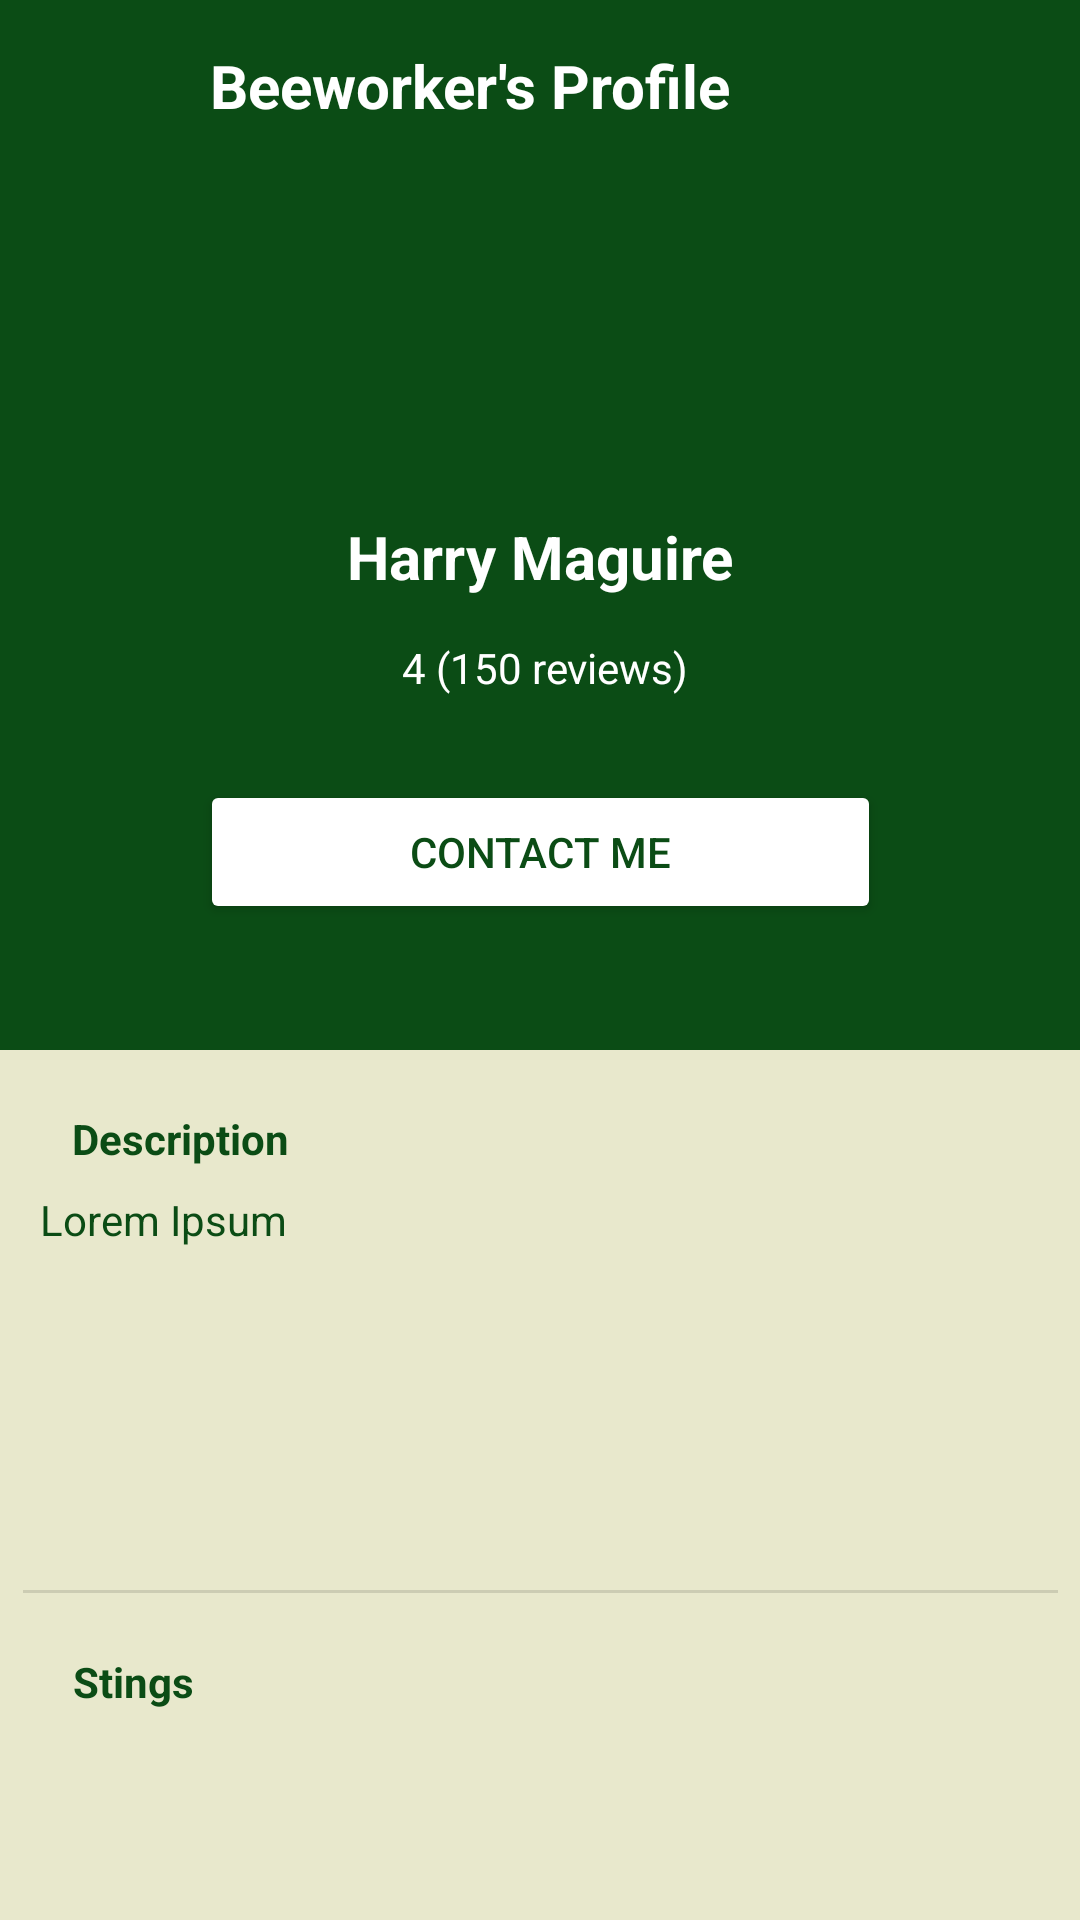

The Android layout XML behind this screen, and the referenced resources:
<!-- AndroidManifest.xml: application theme Theme.BeeHive -->
<!-- res/layout/fragment_detail_beeworker.xml -->
<?xml version="1.0" encoding="utf-8"?>
<FrameLayout xmlns:android="http://schemas.android.com/apk/res/android"
    xmlns:app="http://schemas.android.com/apk/res-auto"
    xmlns:tools="http://schemas.android.com/tools"
    android:layout_width="match_parent"
    android:layout_height="match_parent"
    android:background="@color/bg"
    tools:context=".stings.DetailBeeworkerFragment">


    <androidx.constraintlayout.widget.ConstraintLayout
        android:layout_width="match_parent"
        android:layout_height="match_parent">


        <ScrollView
            android:id="@+id/scrollView2"
            android:layout_width="match_parent"
            android:layout_height="match_parent">

            <androidx.constraintlayout.widget.ConstraintLayout
                android:id="@+id/scrollView3"
                android:layout_width="match_parent"
                android:layout_height="match_parent"
                tools:layout_editor_absoluteX="43dp"
                tools:layout_editor_absoluteY="-125dp">

                <View
                    android:id="@+id/divider"
                    android:layout_width="345dp"
                    android:layout_height="1dp"
                    android:layout_marginTop="25dp"
                    android:background="?android:attr/listDivider"
                    app:layout_constraintEnd_toEndOf="parent"
                    app:layout_constraintStart_toStartOf="parent"
                    app:layout_constraintTop_toBottomOf="@+id/lblBio" />

                <androidx.constraintlayout.widget.ConstraintLayout
                    android:id="@+id/constraintLayout7"
                    android:layout_width="match_parent"
                    android:layout_height="350dp"
                    android:background="@color/primary"
                    app:layout_constraintEnd_toEndOf="parent"
                    app:layout_constraintStart_toStartOf="parent"
                    app:layout_constraintTop_toTopOf="parent">

                    <TextView
                        android:id="@+id/textView52"
                        android:layout_width="wrap_content"
                        android:layout_height="wrap_content"
                        android:layout_marginStart="70dp"
                        android:layout_marginTop="15dp"
                        android:text="Beeworker's Profile"
                        android:textColor="@color/white"
                        android:textSize="20sp"
                        android:textStyle="bold"
                        app:layout_constraintStart_toStartOf="parent"
                        app:layout_constraintTop_toTopOf="parent" />

                    <TextView
                        android:id="@+id/lblBeeworkerName"
                        android:layout_width="wrap_content"
                        android:layout_height="wrap_content"
                        android:layout_marginTop="15dp"
                        android:text="Harry Maguire"
                        android:textColor="@color/white"
                        android:textSize="20sp"
                        android:textStyle="bold"
                        app:layout_constraintEnd_toEndOf="parent"
                        app:layout_constraintStart_toStartOf="parent"
                        app:layout_constraintTop_toBottomOf="@+id/imgBeeworker" />

                    <ImageButton
                        android:id="@+id/btnBackUserProfile"
                        android:layout_width="33dp"
                        android:layout_height="30dp"
                        android:layout_marginStart="16dp"
                        android:layout_marginTop="15dp"
                        android:background="@android:color/transparent"
                        android:src="@drawable/back"
                        app:layout_constraintStart_toStartOf="parent"
                        app:layout_constraintTop_toTopOf="parent" />

                    <ImageView
                        android:id="@+id/imgBeeworker"
                        android:layout_width="92dp"
                        android:layout_height="82dp"
                        android:layout_marginTop="33dp"
                        android:background="@drawable/full_rounded_picture"
                        android:clipToOutline="true"
                        app:layout_constraintEnd_toEndOf="parent"
                        app:layout_constraintStart_toStartOf="parent"
                        app:layout_constraintTop_toBottomOf="@+id/textView52"
                        tools:src="@tools:sample/avatars" />

                    <ImageView
                        android:id="@+id/imageView10"
                        android:layout_width="wrap_content"
                        android:layout_height="wrap_content"
                        android:layout_marginTop="12dp"
                        android:src="@drawable/ic_baseline_star_rate_24"
                        app:layout_constraintEnd_toEndOf="parent"
                        app:layout_constraintHorizontal_bias="0.35"
                        app:layout_constraintStart_toStartOf="parent"
                        app:layout_constraintTop_toBottomOf="@+id/lblBeeworkerName" />

                    <TextView
                        android:id="@+id/lblRatingReview"
                        android:layout_width="wrap_content"
                        android:layout_height="wrap_content"
                        android:layout_marginStart="8dp"
                        android:layout_marginTop="14dp"
                        android:text="4 (150 reviews)"
                        android:textColor="@color/white"
                        app:layout_constraintStart_toEndOf="@+id/imageView10"
                        app:layout_constraintTop_toBottomOf="@+id/lblBeeworkerName" />

                    <Button
                        android:id="@+id/btnContactme"
                        android:layout_width="wrap_content"
                        android:layout_height="wrap_content"
                        android:layout_marginTop="28dp"
                        android:backgroundTint="@color/white"
                        android:paddingStart="70dp"
                        android:paddingEnd="70dp"
                        android:text="Contact Me"
                        android:textColor="@color/primary"
                        app:layout_constraintEnd_toEndOf="parent"
                        app:layout_constraintStart_toStartOf="parent"
                        app:layout_constraintTop_toBottomOf="@+id/lblRatingReview" />

                </androidx.constraintlayout.widget.ConstraintLayout>

                <TextView
                    android:id="@+id/textView29"
                    android:layout_width="wrap_content"
                    android:layout_height="wrap_content"
                    android:layout_marginTop="20dp"
                    android:text="Stings"
                    android:textColor="@color/primary"
                    android:textStyle="bold"
                    app:layout_constraintEnd_toEndOf="parent"
                    app:layout_constraintHorizontal_bias="0.076"
                    app:layout_constraintStart_toStartOf="parent"
                    app:layout_constraintTop_toBottomOf="@+id/divider" />

                <androidx.recyclerview.widget.RecyclerView
                    android:id="@+id/rvStings"
                    android:layout_width="347dp"
                    android:layout_height="wrap_content"
                    android:layout_marginTop="12dp"
                    app:layout_constraintEnd_toEndOf="parent"
                    app:layout_constraintHorizontal_bias="0.586"
                    app:layout_constraintStart_toStartOf="parent"
                    app:layout_constraintTop_toBottomOf="@+id/textView29" />

                <TextView
                    android:id="@+id/lblBio"
                    android:layout_width="327dp"
                    android:layout_height="108dp"
                    android:layout_marginTop="8dp"
                    android:text="Lorem Ipsum"
                    android:textColor="@color/primary"
                    app:layout_constraintEnd_toEndOf="parent"
                    app:layout_constraintHorizontal_bias="0.409"
                    app:layout_constraintStart_toStartOf="parent"
                    app:layout_constraintTop_toBottomOf="@+id/textView23" />

                <TextView
                    android:id="@+id/textView23"
                    android:layout_width="wrap_content"
                    android:layout_height="wrap_content"
                    android:layout_marginTop="20dp"
                    android:text="Description"
                    android:textColor="@color/primary"
                    android:textStyle="bold"
                    app:layout_constraintEnd_toEndOf="parent"
                    app:layout_constraintHorizontal_bias="0.084"
                    app:layout_constraintStart_toStartOf="parent"
                    app:layout_constraintTop_toBottomOf="@+id/constraintLayout7" />
            </androidx.constraintlayout.widget.ConstraintLayout>

        </ScrollView>
    </androidx.constraintlayout.widget.ConstraintLayout>
</FrameLayout>
<!-- resources referenced by this layout -->
<resources>
  <color name="bg">#E8E8CC</color>
  <color name="primary">#0B4C15</color>
  <color name="white">#FFFFFFFF</color>
  <!-- drawable full_rounded_picture (drawable) -->
  <?xml version="1.0" encoding="utf-8"?>
  <shape xmlns:android="http://schemas.android.com/apk/res/android"
      android:shape="rectangle"
      android:padding="2dp">
  
      <corners android:radius="60dp" />
  </shape>
  <style name="Theme.BeeHive" parent="Theme.MaterialComponents.DayNight.DarkActionBar">
          
          <item name="colorPrimary">@color/primary</item>
          <item name="colorPrimaryVariant">@color/purple_700</item>
          <item name="colorOnPrimary">@color/primary</item>
          
          <item name="colorSecondary">@color/secondary</item>
          <item name="colorSecondaryVariant">@color/teal_700</item>
          <item name="colorOnSecondary">@color/secondary</item>
          <item name="android:textColorPrimary">@color/black</item>
          
          <item name="android:statusBarColor" tools:targetApi="l">?attr/colorPrimaryVariant</item>
          
      </style>
  <color name="purple_700">#FF3700B3</color>
  <color name="secondary">#F0BB62</color>
  <color name="teal_700">#FF018786</color>
  <color name="black">#FF000000</color>
</resources>
